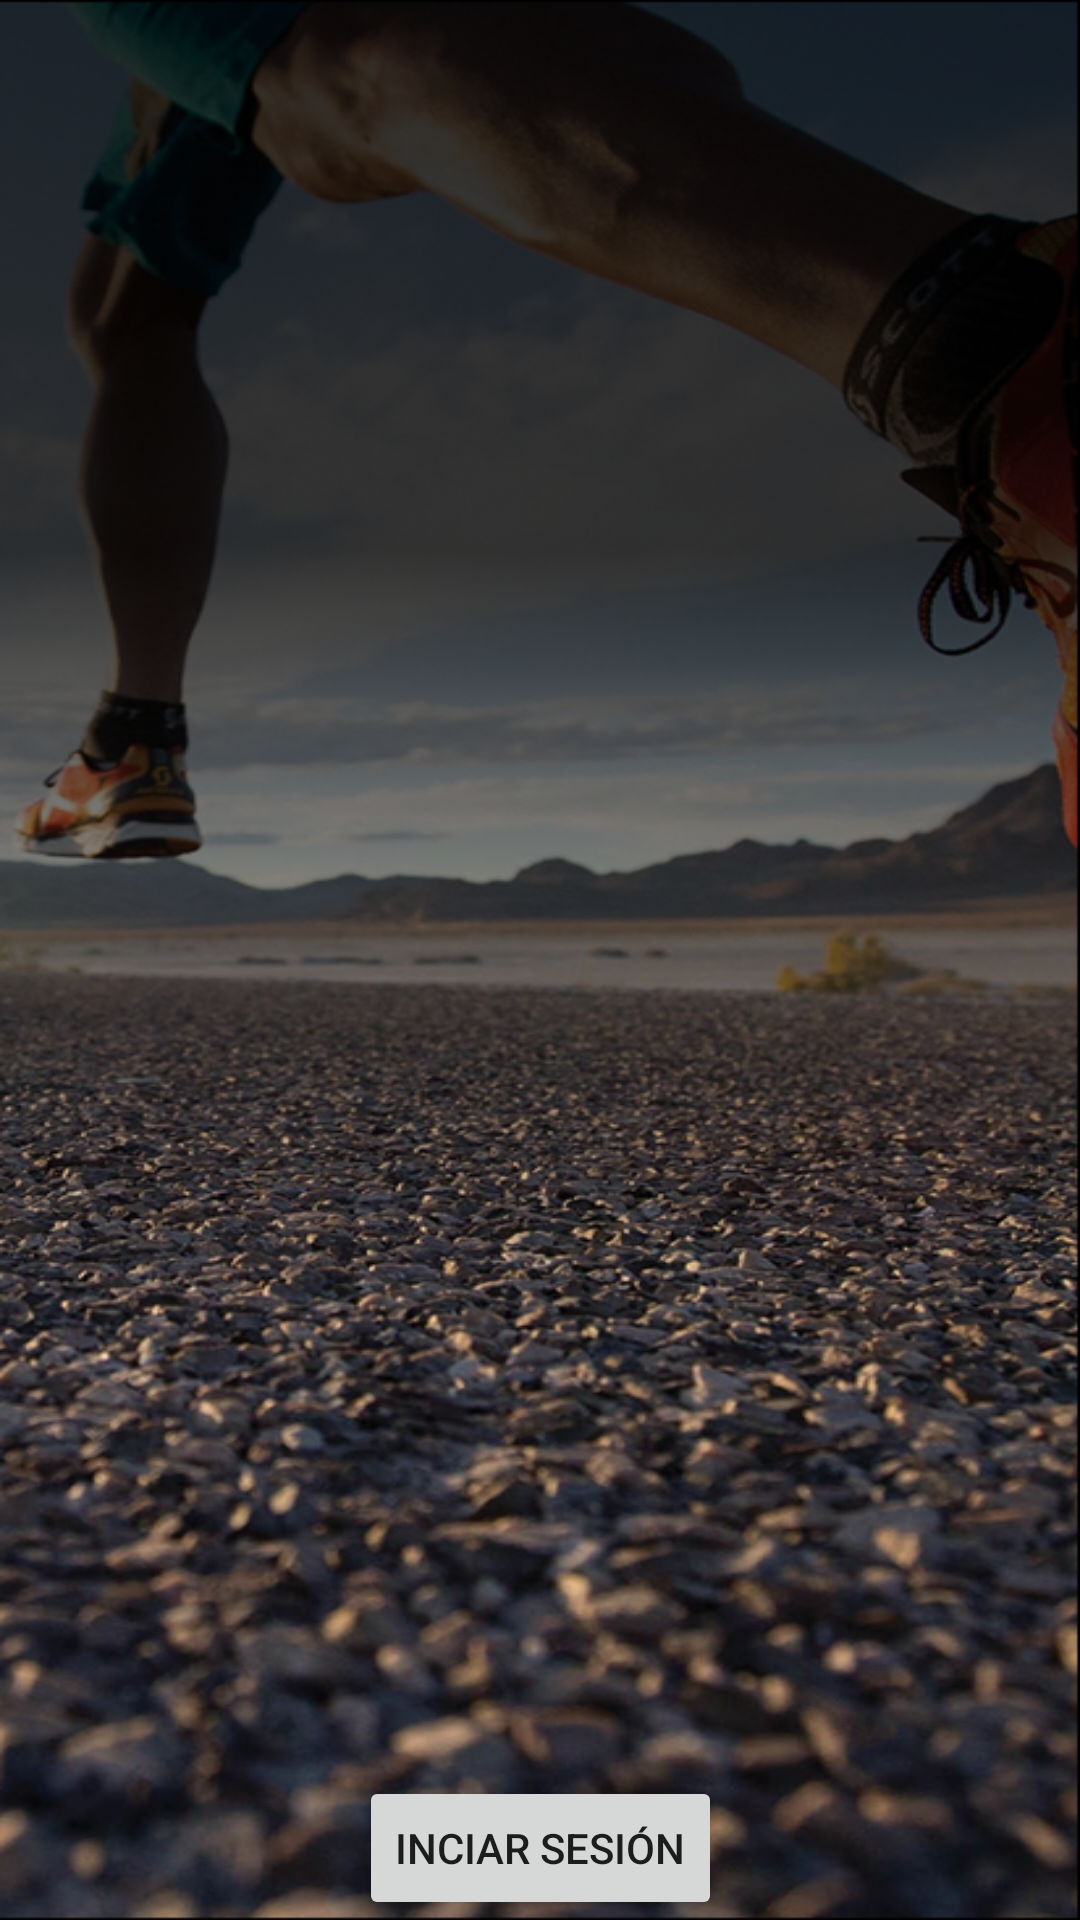

The Android layout XML behind this screen, and the referenced resources:
<!-- AndroidManifest.xml: application theme Theme.Design.Light.NoActionBar -->
<!-- res/layout/activity_main.xml -->
<?xml version="1.0" encoding="utf-8"?>
<androidx.constraintlayout.widget.ConstraintLayout xmlns:android="http://schemas.android.com/apk/res/android"
    xmlns:app="http://schemas.android.com/apk/res-auto"
    xmlns:tools="http://schemas.android.com/tools"
    android:id="@+id/titleDashboard"
    android:layout_width="match_parent"
    android:layout_height="match_parent"
    android:layout_gravity="center"
    tools:context=".MainActivity"
    android:background="@drawable/bg"
    >
    <ImageView
        android:layout_width="0dp"
        android:layout_height="0dp"
        android:scaleType="fitCenter"
        android:src="@drawable/logo"
        app:layout_constraintDimensionRatio="1:1"
        app:layout_constraintTop_toTopOf="parent"
        app:layout_constraintStart_toStartOf="parent"
        app:layout_constraintEnd_toEndOf="parent"

    />
    <androidx.constraintlayout.widget.ConstraintLayout
        xmlns:android="http://schemas.android.com/apk/res/android"
        xmlns:app="http://schemas.android.com/apk/res-auto"
        xmlns:tools="http://schemas.android.com/tools"
        android:layout_width="wrap_content"
        android:layout_height="wrap_content"
        app:layout_constraintBottom_toBottomOf="parent"
        app:layout_constraintStart_toStartOf="parent"
        app:layout_constraintEnd_toEndOf="parent"
        app:layout_constraintHeight_percent="0.3"
    >
    <Button
        android:text="Inciar Sesión"
        android:layout_width="match_parent"
        android:layout_height="match_parent"
        android:id="@+id/btnLogin"
        />
</androidx.constraintlayout.widget.ConstraintLayout>

</androidx.constraintlayout.widget.ConstraintLayout>
<!-- resources referenced by this layout -->
<resources>
  <!-- drawable bg: png bitmap (drawable, 584514 bytes) -->
</resources>
